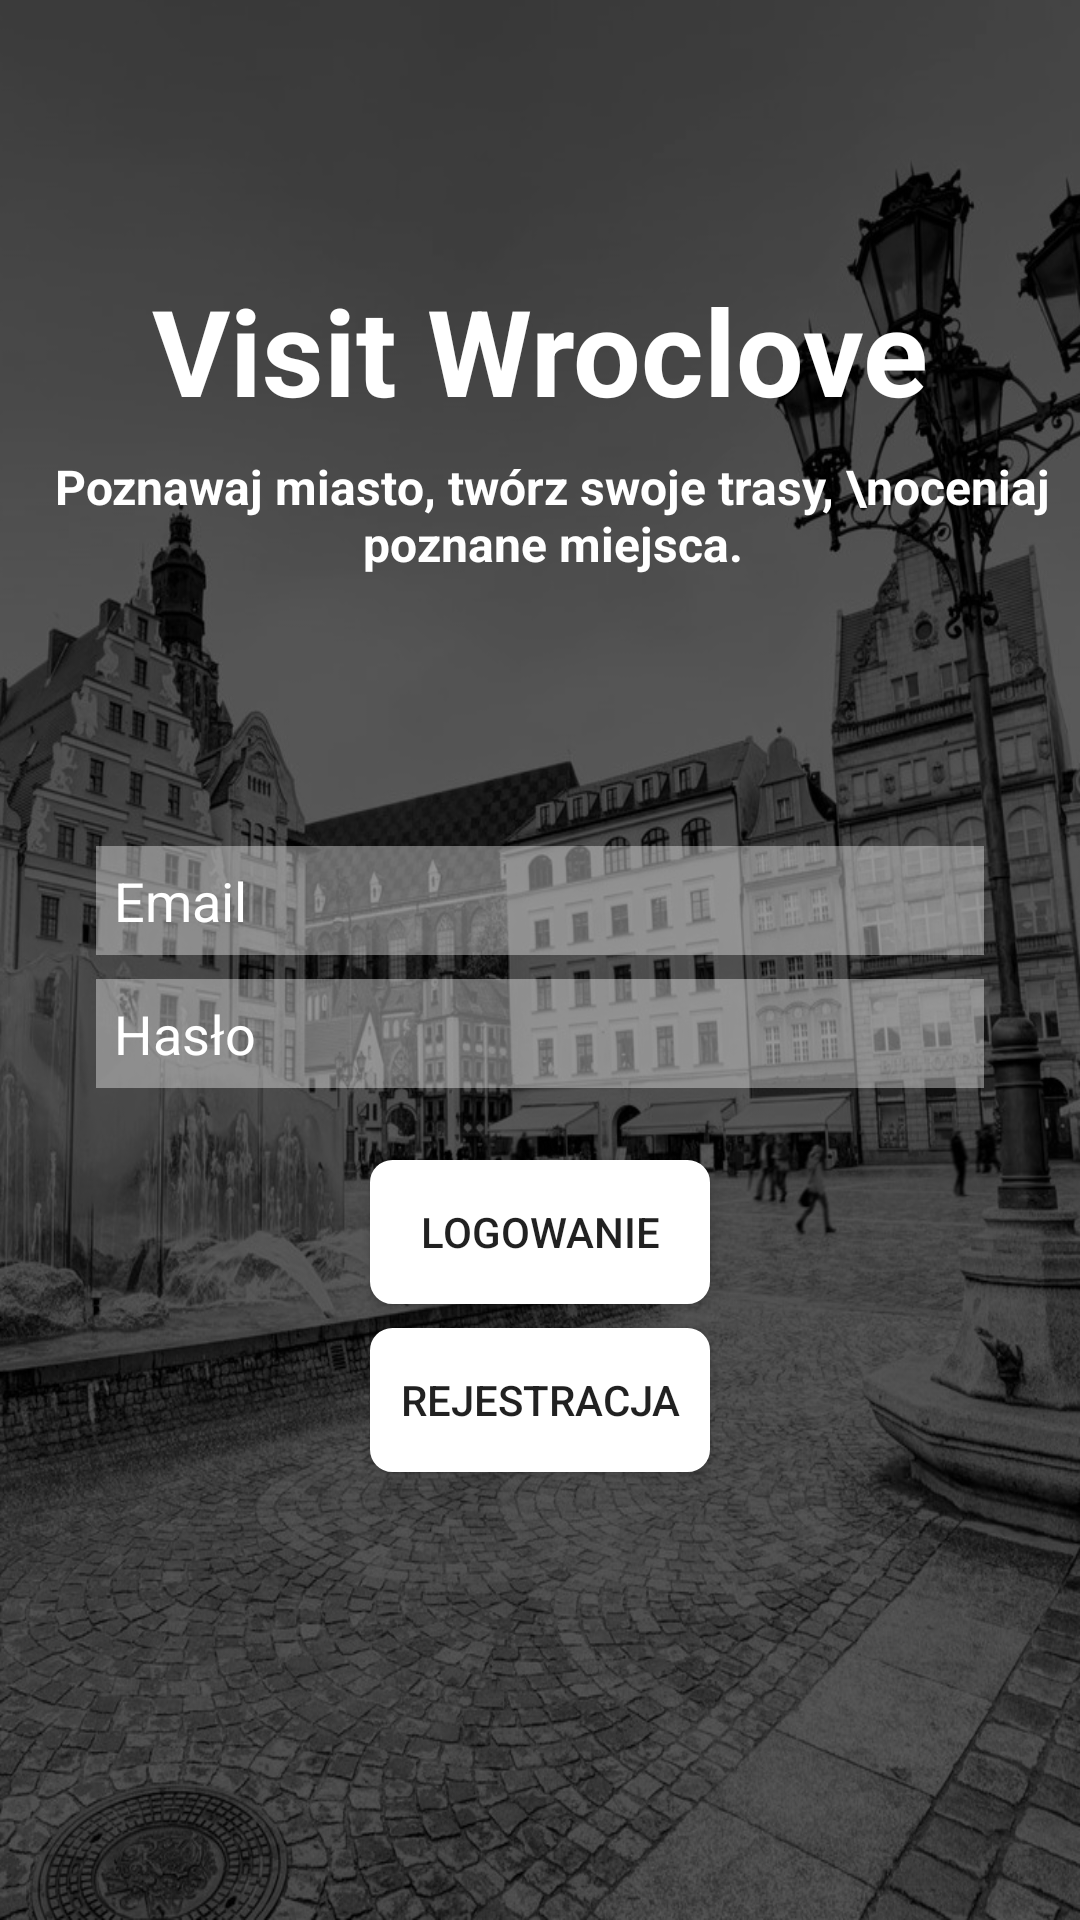

Reconstruct the res/layout file that produces this screen, plus the resources it refers to.
<!-- AndroidManifest.xml: application theme AppTheme -->
<!-- res/layout/activity_login.xml -->
<?xml version="1.0" encoding="utf-8"?>
<android.support.constraint.ConstraintLayout xmlns:android="http://schemas.android.com/apk/res/android"
    xmlns:app="http://schemas.android.com/apk/res-auto"
    xmlns:tools="http://schemas.android.com/tools"
    android:id="@+id/activity_panel"
    android:layout_width="match_parent"
    android:layout_height="match_parent"
    android:background="@drawable/main_panel_wroclove">

    <TextView
        android:id="@+id/textView8"
        android:layout_width="wrap_content"
        android:layout_height="wrap_content"
        android:layout_marginStart="8dp"
        android:layout_marginLeft="8dp"
        android:layout_marginTop="8dp"
        android:layout_marginEnd="8dp"
        android:layout_marginRight="8dp"
        android:text="Visit Wroclove"
        android:textColor="#ffffff"
        android:textSize="40sp"
        android:textStyle="bold"
        app:layout_constraintBottom_toTopOf="@+id/textView12"
        app:layout_constraintEnd_toEndOf="parent"
        app:layout_constraintHorizontal_bias="0.5"
        app:layout_constraintStart_toStartOf="parent"
        app:layout_constraintTop_toTopOf="parent"
        app:layout_constraintVertical_chainStyle="packed" />

    <TextView
        android:id="@+id/textView12"
        android:layout_width="wrap_content"
        android:layout_height="wrap_content"
        android:layout_marginStart="8dp"
        android:layout_marginLeft="8dp"
        android:layout_marginTop="8dp"
        android:layout_marginBottom="8dp"
        android:gravity="center"
        android:text="Poznawaj miasto, twórz swoje trasy, \noceniaj poznane miejsca."
        android:textColor="#ffffff"
        android:textSize="16sp"
        android:textStyle="bold"
        app:layout_constraintBottom_toTopOf="@+id/email_edittext"
        app:layout_constraintEnd_toEndOf="parent"
        app:layout_constraintHorizontal_bias="0.5"
        app:layout_constraintStart_toStartOf="parent"
        app:layout_constraintTop_toBottomOf="@+id/textView8" />

    <EditText
        android:id="@+id/email_edittext"
        android:layout_width="0dp"
        android:layout_height="wrap_content"
        android:layout_marginStart="32dp"
        android:layout_marginLeft="32dp"
        android:layout_marginTop="8dp"
        android:layout_marginEnd="32dp"
        android:inputType="textEmailAddress"
        android:layout_marginRight="32dp"
        android:layout_marginBottom="8dp"
        android:background="#60ffffff"
        android:hint="Email"
        android:padding="6dp"
        android:textColor="#ffffff"
        android:textColorHint="#ffffff"
        app:layout_constraintBottom_toTopOf="@+id/password_edittext"
        app:layout_constraintEnd_toEndOf="parent"
        app:layout_constraintHorizontal_bias="0.5"
        app:layout_constraintStart_toStartOf="parent"
        app:layout_constraintTop_toTopOf="parent"
        app:layout_constraintVertical_bias="0.65999997"
        app:layout_constraintVertical_chainStyle="packed" />

    <EditText
        android:id="@+id/password_edittext"
        android:layout_width="0dp"
        android:layout_height="wrap_content"
        android:layout_marginStart="32dp"
        android:layout_marginLeft="32dp"
        android:layout_marginEnd="32dp"
        android:layout_marginRight="32dp"
        android:layout_marginBottom="8dp"
        android:background="#60ffffff"
        android:hint="Hasło"
        android:padding="6dp"
        android:textColor="#ffffff"
        android:textColorHint="#ffffff"
        app:layout_constraintBottom_toTopOf="@+id/login_button"
        app:layout_constraintEnd_toEndOf="parent"
        app:layout_constraintHorizontal_bias="0.5"
        app:layout_constraintStart_toStartOf="parent"
        app:layout_constraintTop_toBottomOf="@+id/email_edittext" />

    <Button
        android:id="@+id/login_button"
        android:layout_width="0dp"
        android:layout_height="wrap_content"
        android:layout_marginTop="16dp"
        android:layout_marginBottom="8dp"
        android:background="@drawable/login_btn"
        android:text="Logowanie"
        app:layout_constraintBottom_toTopOf="@+id/register_button"
        app:layout_constraintEnd_toEndOf="@+id/register_button"
        app:layout_constraintHorizontal_bias="0.5"
        app:layout_constraintStart_toStartOf="@+id/register_button"
        app:layout_constraintTop_toBottomOf="@+id/password_edittext" />

    <Button
        android:id="@+id/register_button"
        android:layout_width="wrap_content"
        android:layout_height="wrap_content"
        android:layout_marginStart="8dp"
        android:layout_marginLeft="8dp"
        android:layout_marginEnd="8dp"
        android:layout_marginRight="8dp"
        android:layout_marginBottom="8dp"
        android:background="@drawable/login_btn"
        android:paddingStart="10dp"
        android:paddingEnd="10dp"
        android:text="Rejestracja"
        app:layout_constraintBottom_toBottomOf="parent"
        app:layout_constraintEnd_toEndOf="parent"
        app:layout_constraintHorizontal_bias="0.5"
        app:layout_constraintStart_toStartOf="parent"
        app:layout_constraintTop_toBottomOf="@+id/login_button" />
</android.support.constraint.ConstraintLayout>
<!-- resources referenced by this layout -->
<resources>
  <!-- drawable login_btn (drawable) -->
  <?xml version="1.0" encoding="UTF-8"?>
  <shape
      xmlns:android="http://schemas.android.com/apk/res/android">
      <stroke
          android:width="1dp"
          android:color="#ffffff"/>
      <corners
          android:radius="7dp" />
  
      <padding
          android:left="1dp"
          android:right="1dp"
          android:top="1dp"
          android:bottom="1dp"/>
  
      <solid android:color="#ffffff"/>
  
  </shape>
  <!-- drawable main_panel_wroclove: png bitmap (drawable, 597439 bytes) -->
  <style name="AppTheme" parent="Theme.AppCompat.Light.DarkActionBar">
          
          <item name="colorPrimary">@color/colorPrimary</item>
          <item name="colorPrimaryDark">@color/colorPrimaryDark</item>
          <item name="colorAccent">@color/colorAccent</item>
          <item name="android:windowActivityTransitions">true</item>
          <item name="windowActionBar">false</item>
          <item name="windowNoTitle">true</item>
      </style>
  <color name="colorPrimary">#424242</color>
  <color name="colorPrimaryDark">#212121</color>
  <color name="colorAccent">#b71c1c</color>
</resources>
